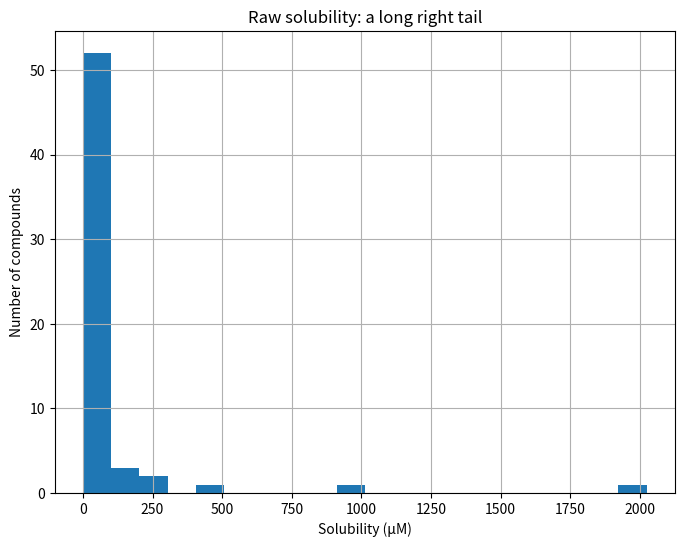
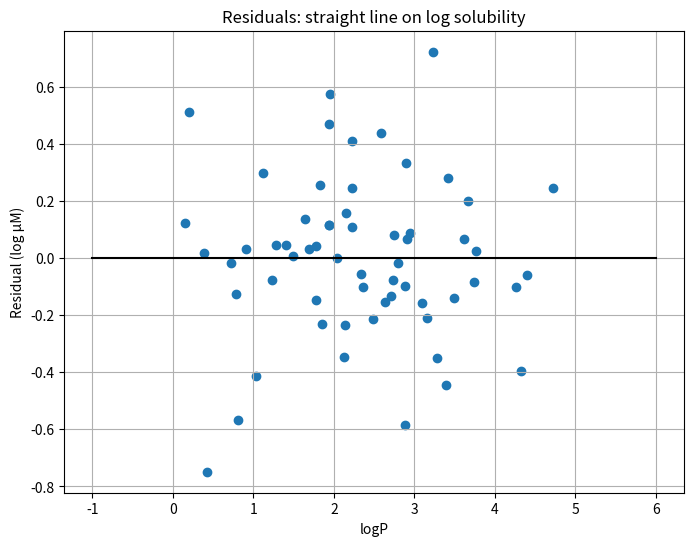

The matplotlib source for these figures, in order:
import numpy as np
import pandas as pd
import matplotlib.pyplot as plt
from scipy.optimize import curve_fit

np.random.seed(42)
logp = np.random.normal(2.5, 1.2, 60)
sol_uM = 10 ** (3.0 - 0.8 * logp + np.random.normal(0, 0.3, 60))
df = pd.DataFrame({"logp": logp, "sol_uM": sol_uM})
print("orders of magnitude spanned:", round(np.log10(np.max(df["sol_uM"]) / np.min(df["sol_uM"])), 1))
plt.figure(figsize=(8, 6))
plt.hist(df["sol_uM"], bins=20)
plt.xlabel("Solubility (µM)")
plt.ylabel("Number of compounds")
plt.title("Raw solubility: a long right tail")
plt.grid(True)
plt.show()

def line(x, a, b):
    return a * x + b

popt, pcov = curve_fit(line, df["logp"], df["sol_uM"])
a_raw, b_raw = popt
resid_raw = df["sol_uM"] - line(df["logp"], a_raw, b_raw)
df["log_sol"] = np.log10(df["sol_uM"])
popt, pcov = curve_fit(line, df["logp"], df["log_sol"])
a_log, b_log = popt
resid_log = df["log_sol"] - line(df["logp"], a_log, b_log)
print("log-model slope:", round(a_log, 2))
low = df["logp"] < 2.5
high = df["logp"] >= 2.5
print("raw residual SD (uM), low / high logP:", round(np.std(resid_raw[low]), 1), round(np.std(resid_raw[high]), 1))
print("log residual SD (log uM), low / high logP:", round(np.std(resid_log[low]), 2), round(np.std(resid_log[high]), 2))
plt.figure(figsize=(8, 6))
plt.scatter(df["logp"], resid_log)
plt.plot([-1, 6], [0, 0], color="black")
plt.xlabel("logP")
plt.ylabel("Residual (log µM)")
plt.title("Residuals: straight line on log solubility")
plt.grid(True)
plt.show()

pred_log_new = line(1.5, a_log, b_log)
resid_sd = np.std(resid_log)
sol_new_uM = 10 ** pred_log_new
low_uM = 10 ** (pred_log_new - resid_sd)
high_uM = 10 ** (pred_log_new + resid_sd)
print("predicted solubility (uM):", round(sol_new_uM, 2))
print("range (uM):", round(low_uM, 2), "to", round(high_uM, 2))
print("below:", round(sol_new_uM - low_uM, 2), "above:", round(high_uM - sol_new_uM, 2))

print("difference in nM:", 2 - 1, "and", 2000 - 1000)
print("difference in log nM:", round(np.log10(2) - np.log10(1), 3), "and", round(np.log10(2000) - np.log10(1000), 3))
print("a ten-fold change in log units:", round(np.log10(100) - np.log10(10), 3))
